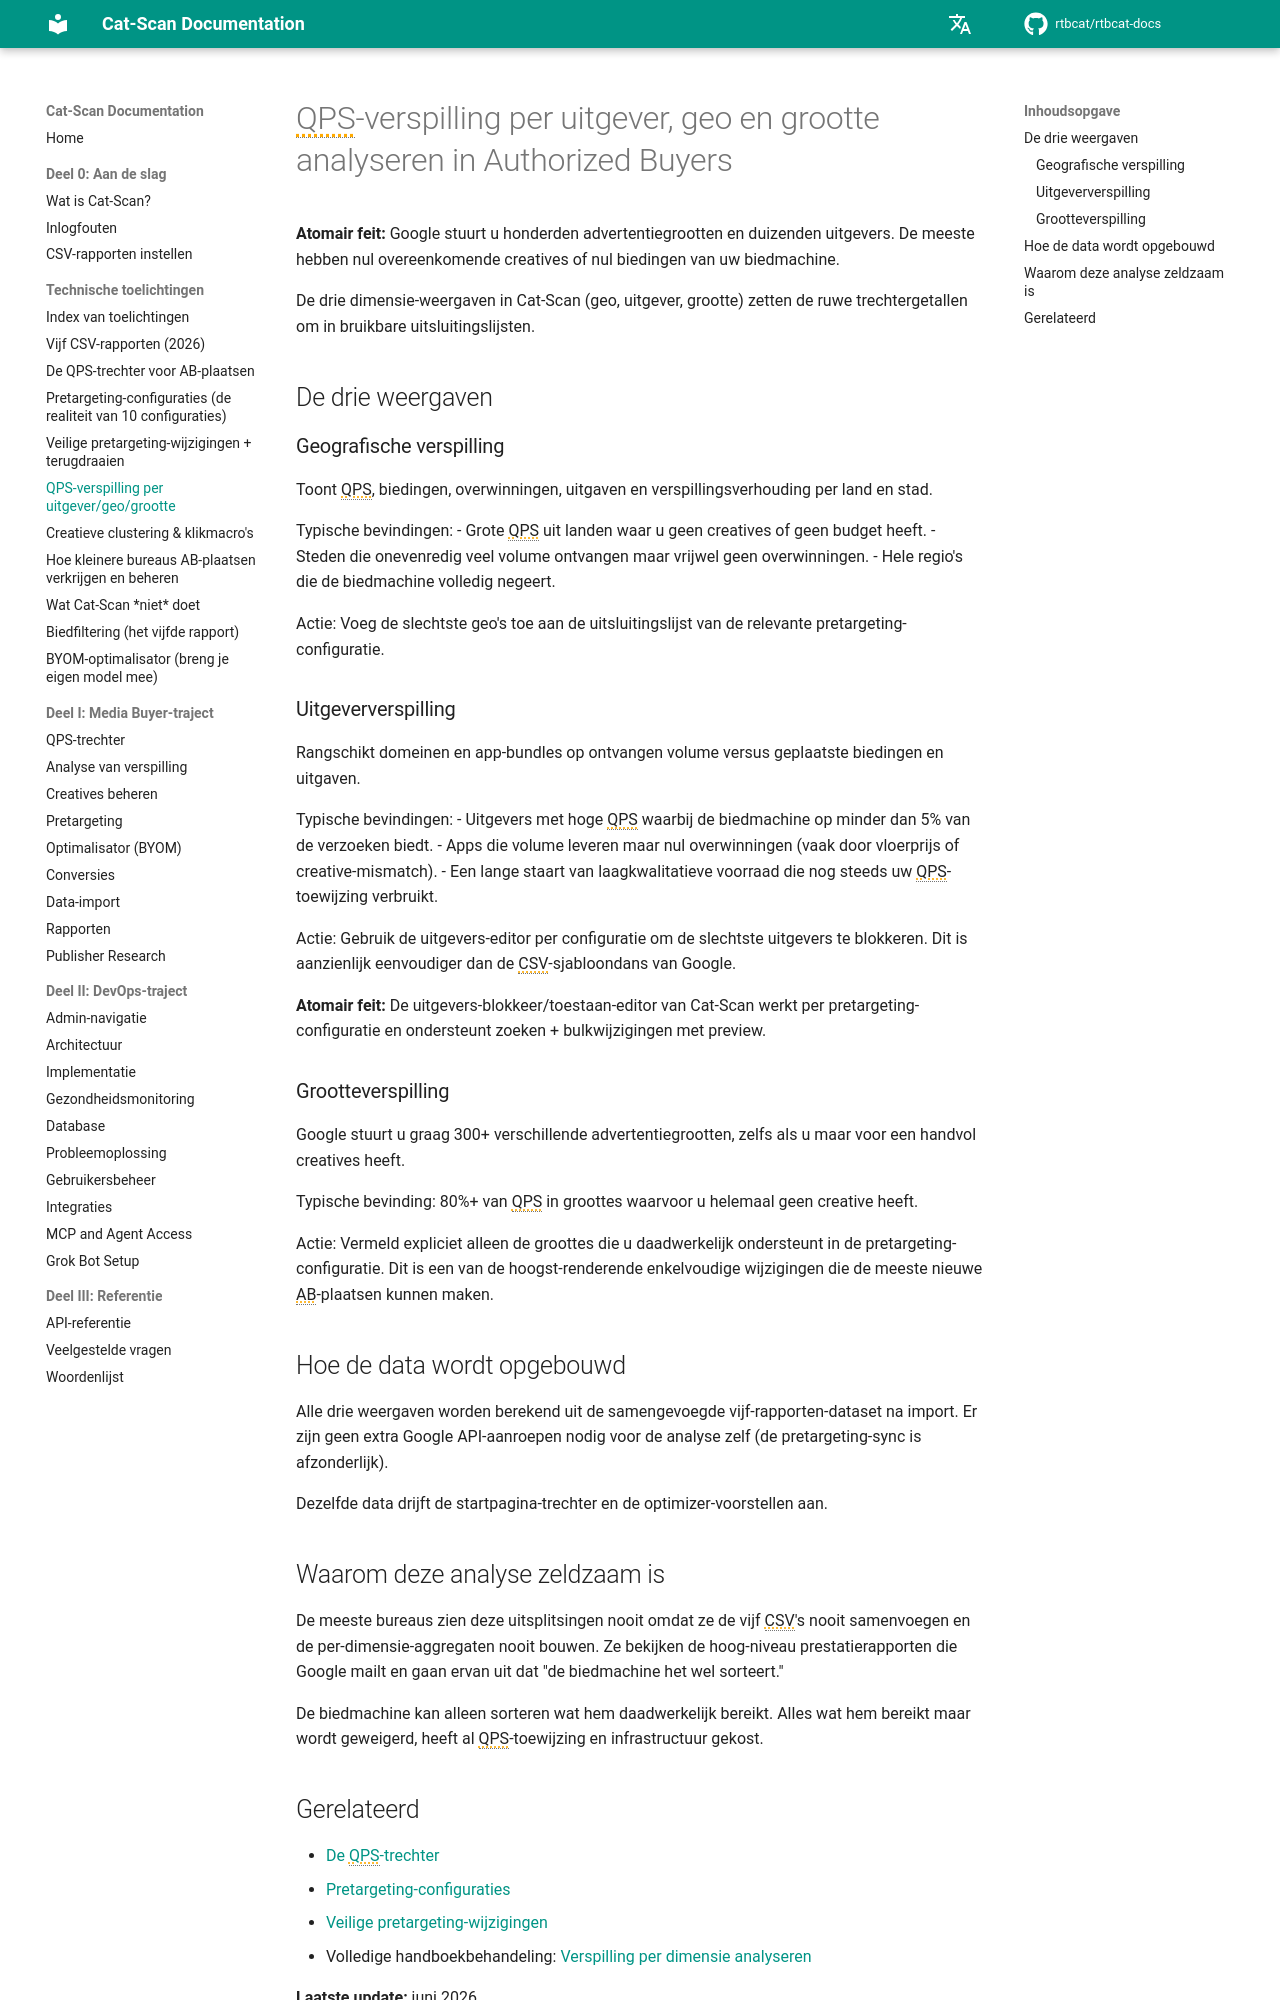

repository: rtbcat/rtbcat-docs · page: nl/explainers/qps-waste-analysis/index.html · generator: mkdocs

---
title: "QPS-verspillingsanalyse per Geo, Uitgever, Grootte | Cat-Scan"
description: "Google stuurt 300+ advertentiegrootten en duizenden uitgevers; de meeste hebben nul overeenkomende creatives of biedingen. Drie Cat-Scan-weergaven maken van QPS-verspilling uitsluitingslijsten."
---

# QPS-verspilling per uitgever, geo en grootte analyseren in Authorized Buyers

**Atomair feit:** Google stuurt u honderden advertentiegrootten en duizenden uitgevers. De meeste hebben nul overeenkomende creatives of nul biedingen van uw biedmachine.

De drie dimensie-weergaven in Cat-Scan (geo, uitgever, grootte) zetten de ruwe trechtergetallen om in bruikbare uitsluitingslijsten.

## De drie weergaven

### Geografische verspilling

Toont QPS, biedingen, overwinningen, uitgaven en verspillingsverhouding per land en stad.

Typische bevindingen:
- Grote QPS uit landen waar u geen creatives of geen budget heeft.
- Steden die onevenredig veel volume ontvangen maar vrijwel geen overwinningen.
- Hele regio's die de biedmachine volledig negeert.

Actie: Voeg de slechtste geo's toe aan de uitsluitingslijst van de relevante pretargeting-configuratie.

### Uitgeververspilling

Rangschikt domeinen en app-bundles op ontvangen volume versus geplaatste biedingen en uitgaven.

Typische bevindingen:
- Uitgevers met hoge QPS waarbij de biedmachine op minder dan 5% van de verzoeken biedt.
- Apps die volume leveren maar nul overwinningen (vaak door vloerprijs of creative-mismatch).
- Een lange staart van laagkwalitatieve voorraad die nog steeds uw QPS-toewijzing verbruikt.

Actie: Gebruik de uitgevers-editor per configuratie om de slechtste uitgevers te blokkeren. Dit is aanzienlijk eenvoudiger dan de CSV-sjabloondans van Google.

**Atomair feit:** De uitgevers-blokkeer/toestaan-editor van Cat-Scan werkt per pretargeting-configuratie en ondersteunt zoeken + bulkwijzigingen met preview.

### Grootteverspilling

Google stuurt u graag 300+ verschillende advertentiegrootten, zelfs als u maar voor een handvol creatives heeft.

Typische bevinding: 80%+ van QPS in groottes waarvoor u helemaal geen creative heeft.

Actie: Vermeld expliciet alleen de groottes die u daadwerkelijk ondersteunt in de pretargeting-configuratie. Dit is een van de hoogst-renderende enkelvoudige wijzigingen die de meeste nieuwe AB-plaatsen kunnen maken.

## Hoe de data wordt opgebouwd

Alle drie weergaven worden berekend uit de samengevoegde vijf-rapporten-dataset na import. Er zijn geen extra Google API-aanroepen nodig voor de analyse zelf (de pretargeting-sync is afzonderlijk).

Dezelfde data drijft de startpagina-trechter en de optimizer-voorstellen aan.

## Waarom deze analyse zeldzaam is

De meeste bureaus zien deze uitsplitsingen nooit omdat ze de vijf CSV's nooit samenvoegen en de per-dimensie-aggregaten nooit bouwen. Ze bekijken de hoog-niveau prestatierapporten die Google mailt en gaan ervan uit dat "de biedmachine het wel sorteert."

De biedmachine kan alleen sorteren wat hem daadwerkelijk bereikt. Alles wat hem bereikt maar wordt geweigerd, heeft al QPS-toewijzing en infrastructuur gekost.
